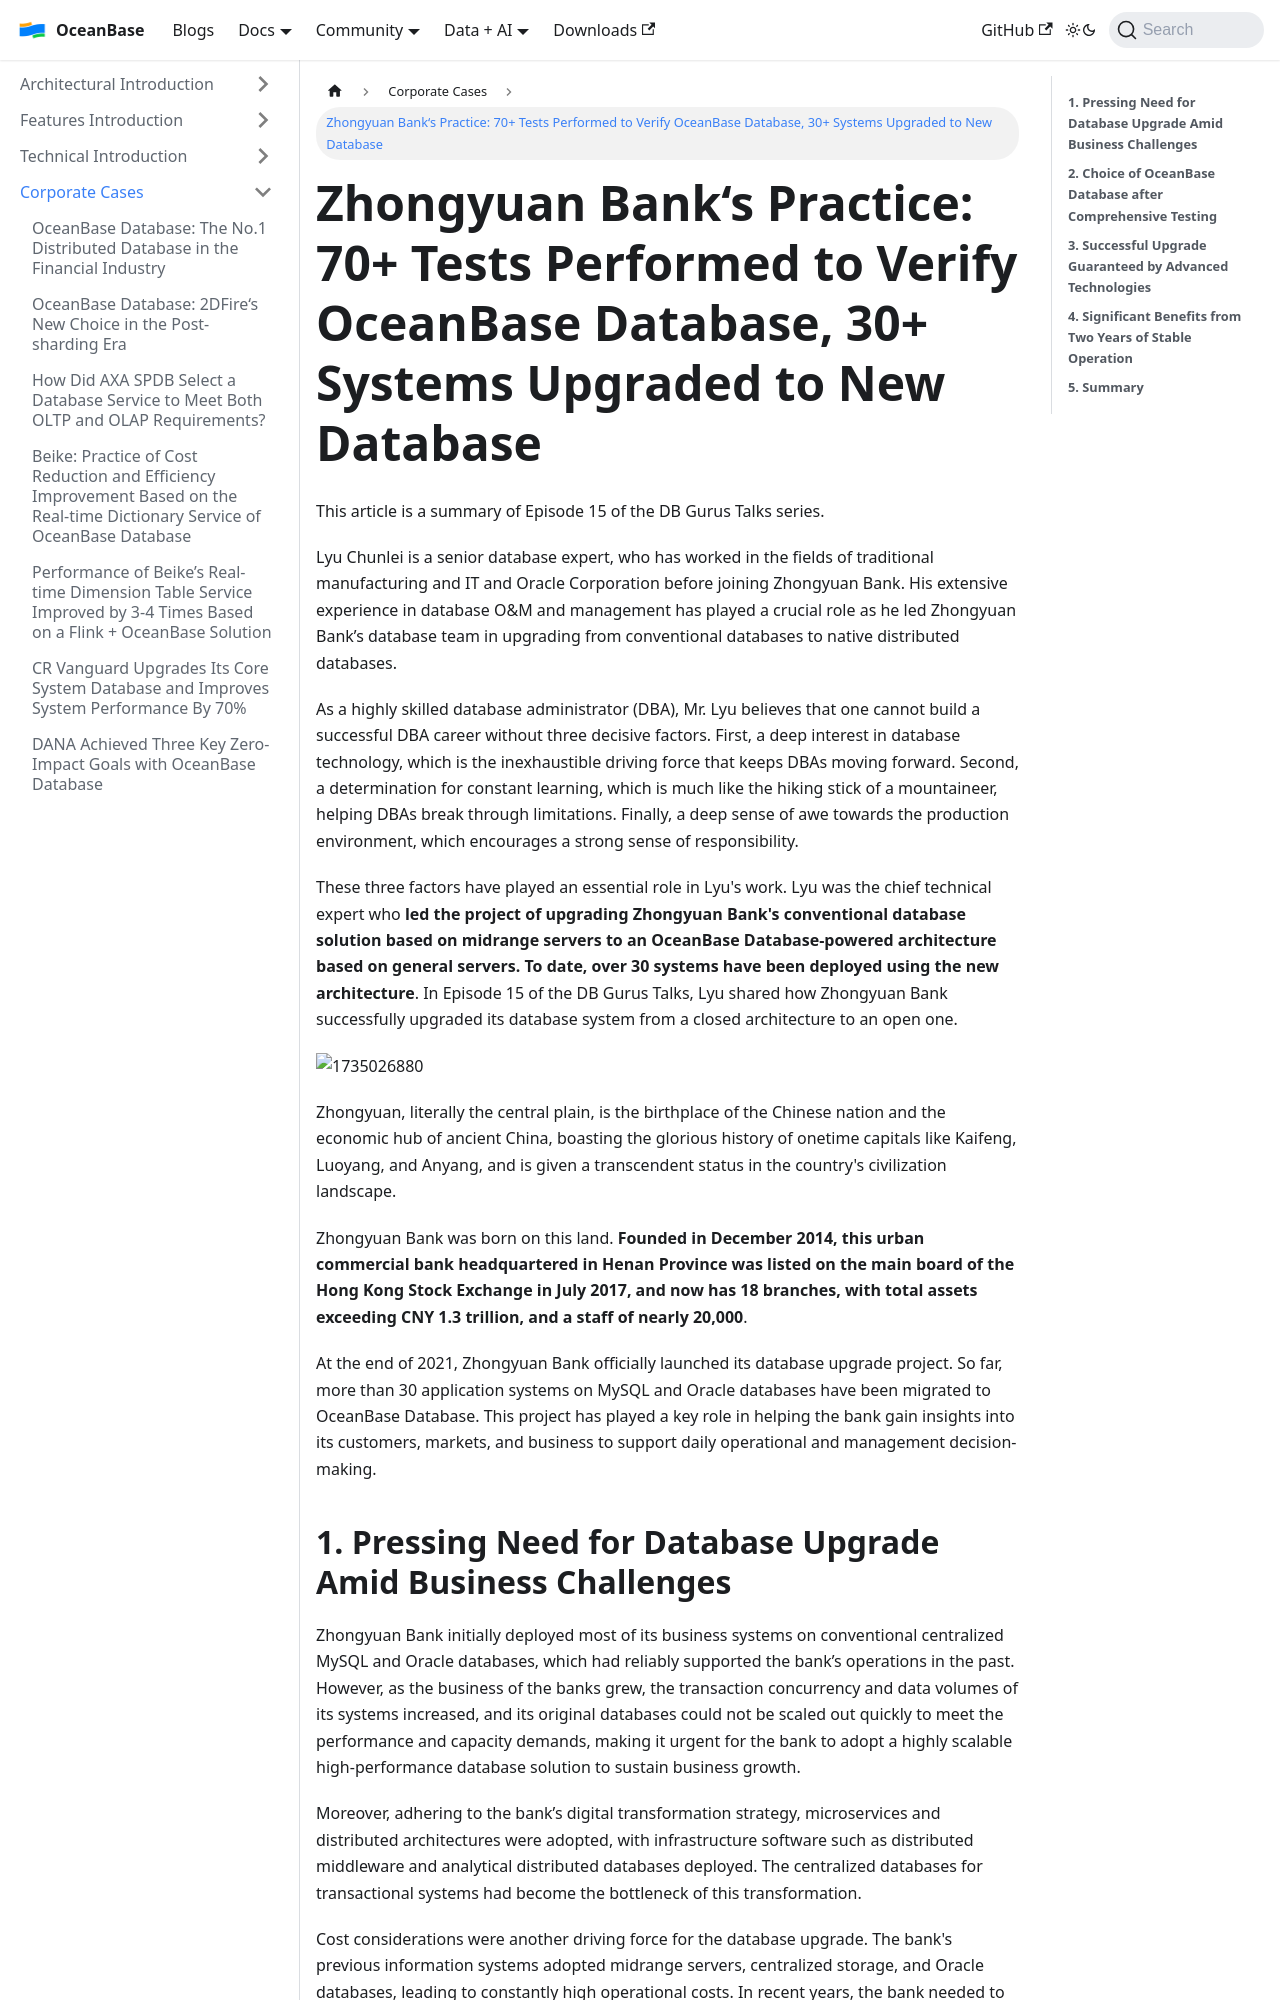

repository: oceanbase/oceanbase.github.io · page: docs/blogs/users/Zhongyuan-Bank.html · generator: docusaurus

---
slug: Zhongyuan-Bank
title: 'Zhongyuan Bank‘s Practice: 70+ Tests Performed to Verify OceanBase Database, 30+ Systems Upgraded to New Database'
tags:
  - User Case
---

This article is a summary of Episode 15 of the DB Gurus Talks series.

Lyu Chunlei is a senior database expert, who has worked in the fields of traditional manufacturing and IT and Oracle Corporation before joining Zhongyuan Bank. His extensive experience in database O&M and management has played a crucial role as he led Zhongyuan Bank’s database team in upgrading from conventional databases to native distributed databases.

As a highly skilled database administrator (DBA), Mr. Lyu believes that one cannot build a successful DBA career without three decisive factors. First, a deep interest in database technology, which is the inexhaustible driving force that keeps DBAs moving forward. Second, a determination for constant learning, which is much like the hiking stick of a mountaineer, helping DBAs break through limitations. Finally, a deep sense of awe towards the production environment, which encourages a strong sense of responsibility.

These three factors have played an essential role in Lyu's work. Lyu was the chief technical expert who **led the project of upgrading Zhongyuan Bank's conventional database solution based on midrange servers to an OceanBase Database-powered architecture based on general servers. To date, over 30 systems have been deployed using the new architecture**. In Episode 15 of the DB Gurus Talks, Lyu shared how Zhongyuan Bank successfully upgraded its database system from a closed architecture to an open one.

![1735026880](/img/blogs/users/Zhongyuan-Bank/75a0cc1e-01fd-48de-8748-003138ff6498.png)

Zhongyuan, literally the central plain, is the birthplace of the Chinese nation and the economic hub of ancient China, boasting the glorious history of onetime capitals like Kaifeng, Luoyang, and Anyang, and is given a transcendent status in the country's civilization landscape.

Zhongyuan Bank was born on this land. **Founded in December 2014, this urban commercial bank headquartered in Henan Province was listed on the main board of the Hong Kong Stock Exchange in July 2017, and now has 18 branches, with total assets exceeding CNY 1.3 trillion, and a staff of nearly 20,000**.

At the end of 2021, Zhongyuan Bank officially launched its database upgrade project. So far, more than 30 application systems on MySQL and Oracle databases have been migrated to OceanBase Database. This project has played a key role in helping the bank gain insights into its customers, markets, and business to support daily operational and management decision-making.

  

**1. Pressing Need for Database Upgrade Amid Business Challenges**
--------------------

Zhongyuan Bank initially deployed most of its business systems on conventional centralized MySQL and Oracle databases, which had reliably supported the bank’s operations in the past. However, as the business of the banks grew, the transaction concurrency and data volumes of its systems increased, and its original databases could not be scaled out quickly to meet the performance and capacity demands, making it urgent for the bank to adopt a highly scalable high-performance database solution to sustain business growth.

Moreover, adhering to the bank’s digital transformation strategy, microservices and distributed architectures were adopted, with infrastructure software such as distributed middleware and analytical distributed databases deployed. The centralized databases for transactional systems had become the bottleneck of this transformation.

Cost considerations were another driving force for the database upgrade. The bank's previous information systems adopted midrange servers, centralized storage, and Oracle databases, leading to constantly high operational costs. In recent years, the bank needed to restructure some critical information systems to improve the overall processing capacity at reasonable infrastructure costs.
